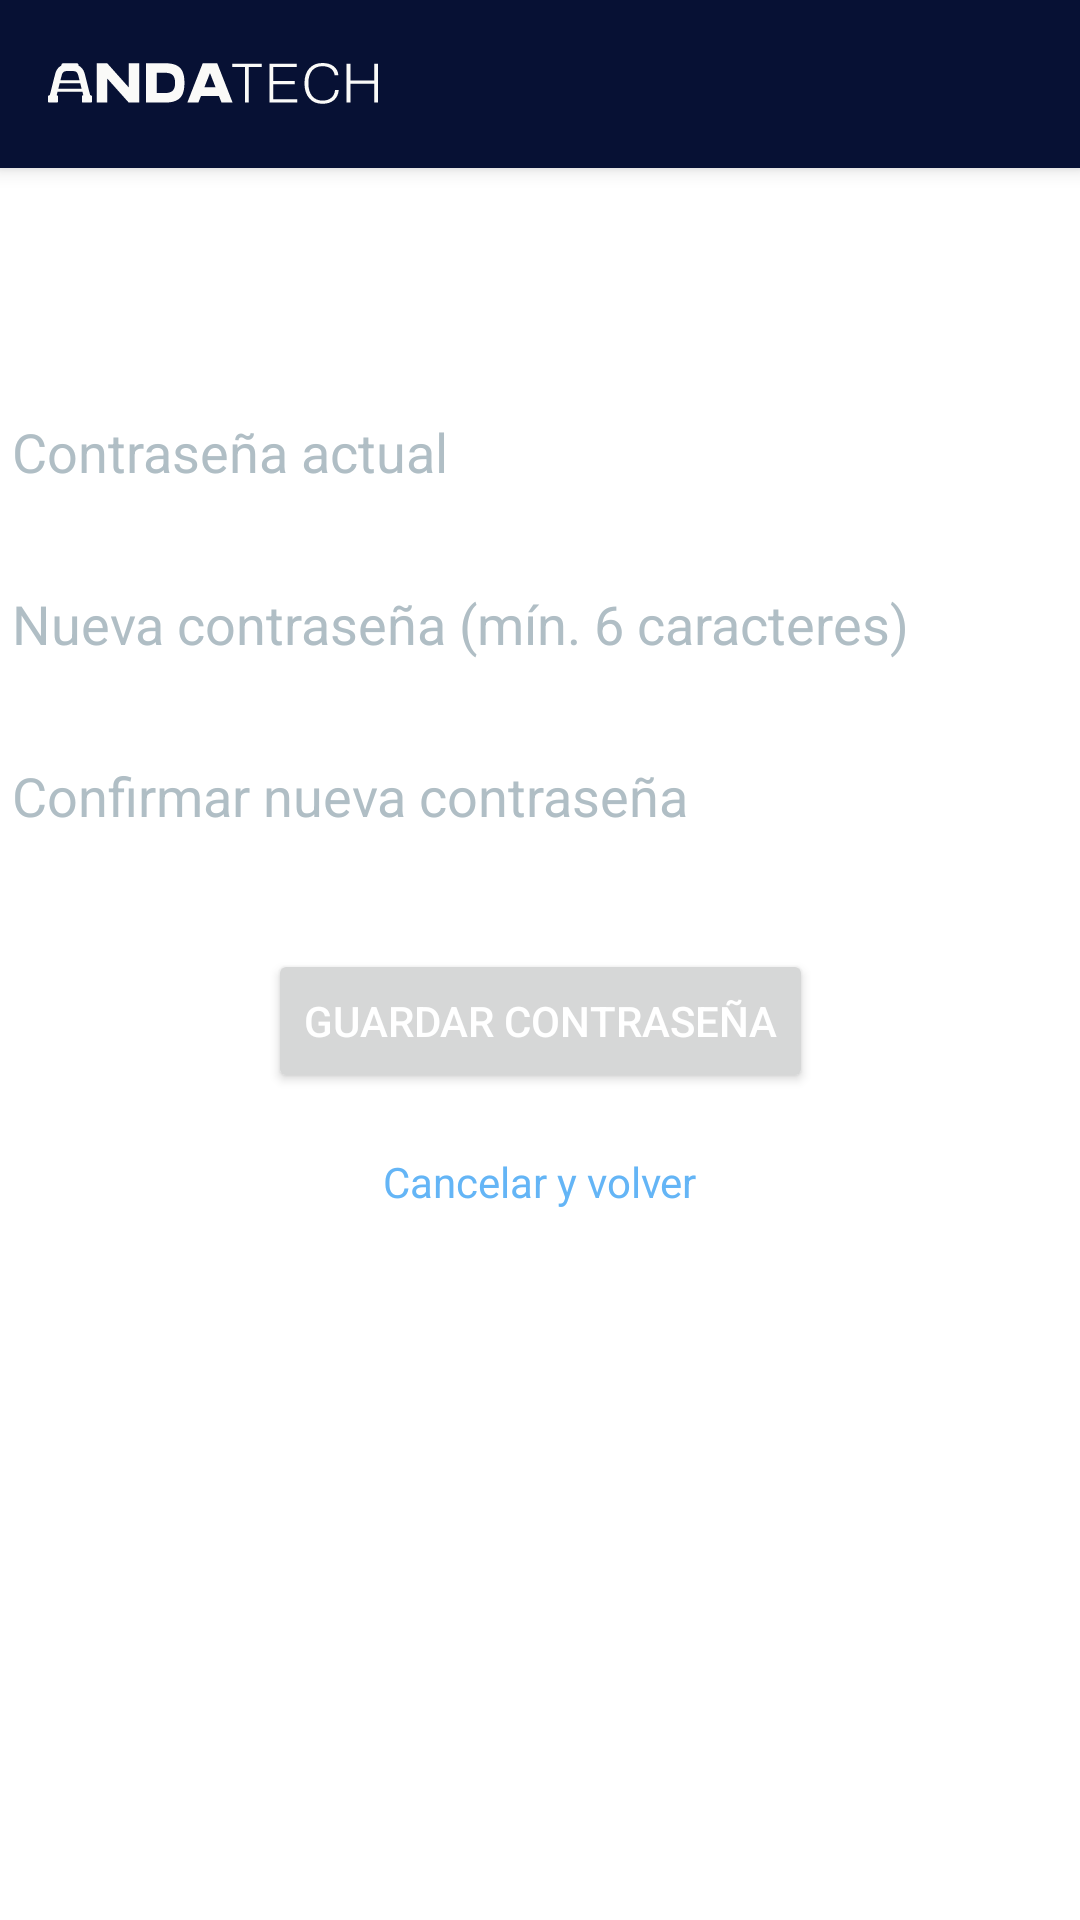

The Android layout XML behind this screen, and the referenced resources:
<!-- AndroidManifest.xml: application theme Theme.AndaTech -->
<!-- res/layout/pagina_cambiar_contrasena.xml -->
<?xml version="1.0" encoding="utf-8"?>
<androidx.constraintlayout.widget.ConstraintLayout xmlns:android="http://schemas.android.com/apk/res/android"
    xmlns:app="http://schemas.android.com/apk/res-auto"
    xmlns:tools="http://schemas.android.com/tools"
    android:id="@+id/main"
    android:layout_width="match_parent"
    android:layout_height="match_parent"
    tools:context=".CambiarContrasenaActivity">

    <androidx.appcompat.widget.Toolbar
        android:id="@+id/toolbar"
        android:layout_width="match_parent"
        android:layout_height="?attr/actionBarSize"
        android:background="#071134"
        android:elevation="4dp"
        android:theme="@style/ThemeOverlay.AppCompat.ActionBar"
        app:layout_constraintLeft_toLeftOf="parent"
        app:layout_constraintTop_toTopOf="parent"
        app:popupTheme="@style/ThemeOverlay.AppCompat.Light">

        <ImageView
            android:id="@+id/imageView2"
            android:layout_width="110dp"
            android:layout_height="35dp"
            android:scaleType="fitCenter"
            app:srcCompat="@drawable/logo_blanco" />

    </androidx.appcompat.widget.Toolbar>

    <TextView
        android:id="@+id/tituloCambiarPass"
        android:layout_width="wrap_content"
        android:layout_height="wrap_content"
        android:layout_marginStart="8dp"
        android:layout_marginTop="16dp"
        android:text="Cambiar contraseña"
        android:textColor="#FFFFFF"
        android:textSize="24sp"
        app:layout_constraintStart_toStartOf="parent"
        app:layout_constraintTop_toBottomOf="@+id/toolbar" />

    <EditText
        android:id="@+id/etPassActual"
        android:layout_width="match_parent"
        android:layout_height="wrap_content"
        android:layout_marginTop="24dp"
        android:backgroundTint="#FFFFFF"
        android:hint="Contraseña actual"
        android:inputType="textPassword"
        android:textColor="#FFFFFF"
        android:textColorHint="#B0BEC5"
        app:layout_constraintStart_toStartOf="parent"
        app:layout_constraintTop_toBottomOf="@+id/tituloCambiarPass" />

    <EditText
        android:id="@+id/etPassNueva"
        android:layout_width="match_parent"
        android:layout_height="wrap_content"
        android:layout_marginTop="16dp"
        android:backgroundTint="#FFFFFF"
        android:hint="Nueva contraseña (mín. 6 caracteres)"
        android:inputType="textPassword"
        android:textColor="#FFFFFF"
        android:textColorHint="#B0BEC5"
        app:layout_constraintStart_toStartOf="parent"
        app:layout_constraintTop_toBottomOf="@+id/etPassActual" />

    <EditText
        android:id="@+id/etPassConfirmar"
        android:layout_width="match_parent"
        android:layout_height="wrap_content"
        android:layout_marginTop="16dp"
        android:backgroundTint="#FFFFFF"
        android:hint="Confirmar nueva contraseña"
        android:inputType="textPassword"
        android:textColor="#FFFFFF"
        android:textColorHint="#B0BEC5"
        app:layout_constraintStart_toStartOf="parent"
        app:layout_constraintTop_toBottomOf="@+id/etPassNueva" />

    <Button
        android:id="@+id/btnGuardarPass"
        android:layout_width="wrap_content"
        android:layout_height="wrap_content"
        android:layout_marginTop="32dp"
        android:padding="12dp"
        android:text="Guardar contraseña"
        android:textColor="#FFFFFF"
        app:layout_constraintEnd_toEndOf="parent"
        app:layout_constraintStart_toStartOf="parent"
        app:layout_constraintTop_toBottomOf="@+id/etPassConfirmar" />

    <TextView
        android:id="@+id/btnVolverPerfil"
        android:layout_width="wrap_content"
        android:layout_height="wrap_content"
        android:layout_marginTop="20dp"
        android:text="Cancelar y volver"
        android:textColor="#64B5F6"
        app:layout_constraintEnd_toEndOf="parent"
        app:layout_constraintStart_toStartOf="parent"
        app:layout_constraintTop_toBottomOf="@+id/btnGuardarPass" />

</androidx.constraintlayout.widget.ConstraintLayout>
<!-- resources referenced by this layout -->
<resources>
  <!-- drawable logo_blanco: vector/xml drawable (drawable, 3013 chars, omitted) -->
  <style name="Theme.AndaTech" parent="Theme.MaterialComponents.DayNight.DarkActionBar">
          
          <item name="colorPrimary">@color/purple_500</item>
          <item name="colorPrimaryVariant">@color/purple_700</item>
          <item name="colorOnPrimary">@color/white</item>
          
          <item name="colorSecondary">@color/teal_200</item>
          <item name="colorSecondaryVariant">@color/teal_700</item>
          <item name="colorOnSecondary">@color/black</item>
          
          <item name="android:statusBarColor">?attr/colorPrimaryVariant</item>
          
      </style>
  <!-- not gathered from this repository: default colours our renderer supplied (Android Studio template values) -->
  <color name="purple_500">#FF6200EE</color>
  <color name="purple_700">#FF3700B3</color>
  <color name="teal_200">#FF03DAC5</color>
  <color name="teal_700">#FF018786</color>
  <color name="black">#FF000000</color>
  <color name="white">#FFFFFFFF</color>
</resources>
